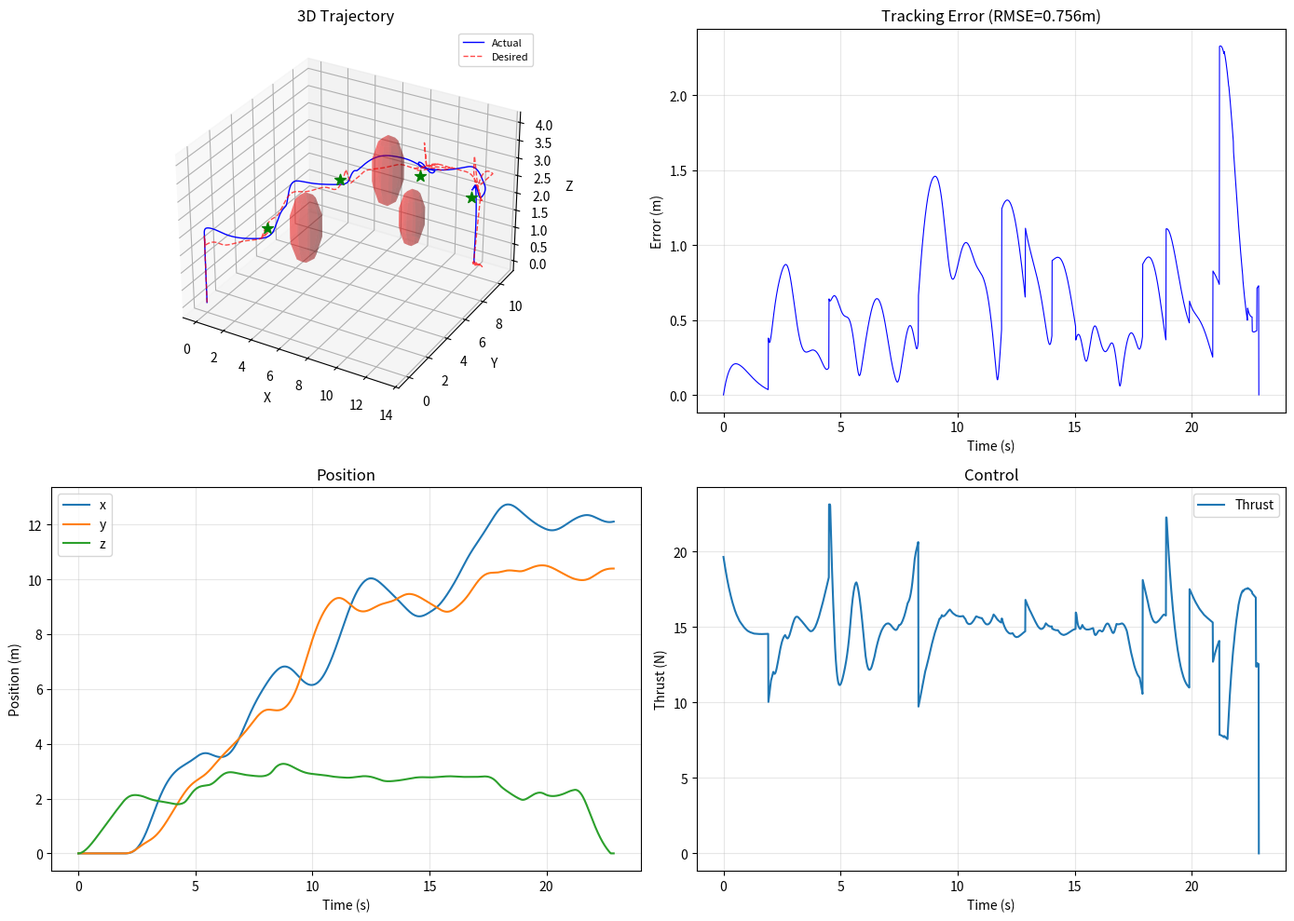

Generate this figure with matplotlib:
#!/usr/bin/env python3
"""
Week 12: Capstone Integration Module
=====================================
TC70045E Robotics & Drone Engineering - Dr. Abdul Manan Khan, UWL

Self-contained integration module combining concepts from all 12 weeks:
- Quadrotor dynamics (Week 6)
- EKF state estimation (Week 2)
- A* path planning (Week 8)
- B-spline trajectory generation (Week 9)
- PID/LQR controller (Week 11)
- Obstacle detection (Week 10)
"""

import numpy as np
from scipy.interpolate import make_interp_spline
from scipy.linalg import solve_continuous_are
from scipy.ndimage import binary_dilation
import heapq
import time
import matplotlib
matplotlib.use('Agg')
import matplotlib.pyplot as plt
from dataclasses import dataclass
from typing import List, Tuple, Optional, Dict
import logging

logging.basicConfig(level=logging.INFO, format='%(asctime)s [%(levelname)s] %(message)s')
logger = logging.getLogger(__name__)


@dataclass
class QuadrotorParams:
    mass: float = 1.5
    Ixx: float = 0.0348
    Iyy: float = 0.0459
    Izz: float = 0.0977
    arm_length: float = 0.25
    g: float = 9.81
    max_thrust: float = 30.0
    max_torque: float = 5.0


class QuadrotorDynamics:
    """6-DOF quadrotor simulator. State: [x,y,z,vx,vy,vz,phi,theta,psi,p,q,r]."""

    def __init__(self, params=None):
        self.params = params or QuadrotorParams()
        self.state = np.zeros(12)

    def reset(self, position=None):
        self.state = np.zeros(12)
        if position is not None:
            self.state[0:3] = position

    def get_position(self):
        return self.state[0:3].copy()

    def get_velocity(self):
        return self.state[3:6].copy()

    def get_attitude(self):
        return self.state[6:9].copy()

    def get_angular_velocity(self):
        return self.state[9:12].copy()

    def step(self, control, dt):
        p = self.params
        T = np.clip(control[0], 0, p.max_thrust)
        # control[1:4] are desired angles (phi_d, theta_d, psi_d)
        # Inner-loop PD attitude controller converts to torques
        phi_d = np.clip(control[1], -np.pi/4, np.pi/4)
        theta_d = np.clip(control[2], -np.pi/4, np.pi/4)
        psi_d = control[3]
        phi, theta, psi = self.state[6:9]
        pp, qq, rr = self.state[9:12]
        kp_att, kd_att = 8.0, 3.0
        tau_x = kp_att*(phi_d - phi) - kd_att*pp
        tau_y = kp_att*(theta_d - theta) - kd_att*qq
        tau_z = 2.0*(psi_d - psi) - 1.0*rr
        tau = np.clip(np.array([tau_x, tau_y, tau_z]), -p.max_torque, p.max_torque)
        u = np.array([T, tau[0], tau[1], tau[2]])

        def f(s, u):
            _x, _y, _z, vx, vy, vz, phi, th, psi, pp, qq, rr = s
            cphi, sphi = np.cos(phi), np.sin(phi)
            cth, sth = np.cos(th), np.sin(th)
            cpsi, spsi = np.cos(psi), np.sin(psi)
            ax = (u[0]/p.mass)*(cpsi*sth*cphi + spsi*sphi)
            ay = (u[0]/p.mass)*(spsi*sth*cphi - cpsi*sphi)
            az = (u[0]/p.mass)*(cth*cphi) - p.g
            dp = (u[1] + (p.Iyy-p.Izz)*qq*rr)/p.Ixx
            dq = (u[2] + (p.Izz-p.Ixx)*pp*rr)/p.Iyy
            dr = (u[3] + (p.Ixx-p.Iyy)*pp*qq)/p.Izz
            cth_s = max(abs(cth), 1e-6)*np.sign(cth) if abs(cth) > 1e-10 else 1e-6
            dphi = pp + (sphi*sth/cth_s)*qq + (cphi*sth/cth_s)*rr
            dtheta = cphi*qq - sphi*rr
            dpsi = (sphi/cth_s)*qq + (cphi/cth_s)*rr
            return np.array([vx, vy, vz, ax, ay, az, dphi, dtheta, dpsi, dp, dq, dr])

        k1 = f(self.state, u)
        k2 = f(self.state + 0.5*dt*k1, u)
        k3 = f(self.state + 0.5*dt*k2, u)
        k4 = f(self.state + dt*k3, u)
        self.state += (dt/6.0)*(k1 + 2*k2 + 2*k3 + k4)
        # Clamp angles and angular rates for stability
        self.state[6:9] = np.clip(self.state[6:9], -np.pi/2, np.pi/2)
        self.state[9:12] = np.clip(self.state[9:12], -10.0, 10.0)
        if self.state[2] < 0:
            self.state[2] = 0
            self.state[5] = max(0, self.state[5])
        return self.state.copy()

    def add_noise(self, std=0.001):
        n = np.random.randn(12)*std
        n[0:3] *= 0.1
        n[6:9] *= 0.05
        self.state += n


class IMUSensor:
    def __init__(self, accel_noise=0.1, gyro_noise=0.01, accel_bias=0.02, gyro_bias=0.005):
        self.an = accel_noise
        self.gn = gyro_noise
        self.ab = np.random.randn(3)*accel_bias
        self.gb = np.random.randn(3)*gyro_bias

    def measure(self, true_accel, true_gyro):
        return (true_accel + self.ab + np.random.randn(3)*self.an,
                true_gyro + self.gb + np.random.randn(3)*self.gn)


class GPSSensor:
    def __init__(self, noise_std=0.5, dropout_prob=0.02):
        self.ns = noise_std
        self.dp = dropout_prob

    def measure(self, true_pos):
        if np.random.random() < self.dp:
            return None
        return true_pos + np.random.randn(3)*self.ns


class ObstacleDetector:
    def __init__(self, max_range=8.0, noise_std=0.1, fp_rate=0.01):
        self.mr = max_range
        self.ns = noise_std
        self.fp = fp_rate

    def detect(self, drone_pos, obstacles):
        dets = []
        for c, r in obstacles:
            if np.linalg.norm(drone_pos - c) < self.mr:
                nc = c + np.random.randn(3)*self.ns
                nr = max(0.1, r + np.random.randn()*self.ns*0.5)
                dets.append((nc, nr))
        if np.random.random() < self.fp:
            dets.append((drone_pos + np.random.randn(3)*3.0, 0.3))
        return dets


class EKF:
    """Extended Kalman Filter. State: [x,y,z,vx,vy,vz,phi,theta,psi]."""

    def __init__(self):
        self.n = 9
        self.x = np.zeros(self.n)
        self.P = np.eye(self.n)*0.1
        self.Q = np.diag([0.01]*3 + [0.1]*3 + [0.01]*3)
        self.R_gps = np.diag([0.25, 0.25, 0.25])

    def predict(self, dt, accel=None, gyro=None):
        x = self.x.copy()
        if accel is not None:
            phi, th, psi = x[6], x[7], x[8]
            cp, sp = np.cos(phi), np.sin(phi)
            ct, st = np.cos(th), np.sin(th)
            cps, sps = np.cos(psi), np.sin(psi)
            R = np.array([[cps*ct, cps*st*sp-sps*cp, cps*st*cp+sps*sp],
                          [sps*ct, sps*st*sp+cps*cp, sps*st*cp-cps*sp],
                          [-st, ct*sp, ct*cp]])
            a_w = R @ accel + np.array([0, 0, -9.81])
            x[0:3] += x[3:6]*dt + 0.5*a_w*dt**2
            x[3:6] += a_w*dt
        else:
            x[0:3] += x[3:6]*dt
        if gyro is not None:
            x[6:9] += gyro*dt
        F = np.eye(self.n)
        F[0,3] = F[1,4] = F[2,5] = dt
        self.x = x
        self.P = F @ self.P @ F.T + self.Q*dt

    def update_gps(self, gps_pos):
        H = np.zeros((3, self.n))
        H[0,0] = H[1,1] = H[2,2] = 1
        y = gps_pos - H @ self.x
        S = H @ self.P @ H.T + self.R_gps
        K = self.P @ H.T @ np.linalg.inv(S)
        self.x += K @ y
        self.P = (np.eye(self.n) - K @ H) @ self.P

    def get_position(self):
        return self.x[0:3].copy()

    def get_velocity(self):
        return self.x[3:6].copy()


class OccupancyGrid3D:
    def __init__(self, bounds, resolution=0.5):
        self.bmin = np.array(bounds[0], dtype=float)
        self.bmax = np.array(bounds[1], dtype=float)
        self.res = resolution
        self.shape = np.ceil((self.bmax - self.bmin)/resolution).astype(int)
        self.grid = np.zeros(self.shape, dtype=float)

    def w2g(self, pos):
        return np.clip(((pos - self.bmin)/self.res).astype(int), 0, self.shape-1)

    def g2w(self, idx):
        return self.bmin + (idx + 0.5)*self.res

    def is_occupied(self, pos):
        i = self.w2g(pos)
        return self.grid[i[0], i[1], i[2]] > 0.5

    def add_obstacle_sphere(self, center, radius):
        rc = int(np.ceil(radius/self.res))
        ci = self.w2g(center)
        for dx in range(-rc, rc+1):
            for dy in range(-rc, rc+1):
                for dz in range(-rc, rc+1):
                    idx = ci + np.array([dx, dy, dz])
                    if np.all(idx >= 0) and np.all(idx < self.shape):
                        if np.linalg.norm(self.g2w(idx) - center) <= radius:
                            self.grid[idx[0], idx[1], idx[2]] = 1.0


class AStarPlanner:
    def __init__(self, grid, safety_margin=0.5):
        self.grid = grid
        self.sm = safety_margin
        self._inflated = None
        self._inflate()

    def _inflate(self):
        r = int(np.ceil(self.sm/self.grid.res))
        struct = np.zeros((2*r+1,)*3)
        for dx in range(-r, r+1):
            for dy in range(-r, r+1):
                for dz in range(-r, r+1):
                    if dx*dx+dy*dy+dz*dz <= r*r:
                        struct[dx+r, dy+r, dz+r] = 1
        self._inflated = binary_dilation(self.grid.grid > 0.5, structure=struct).astype(float)

    def plan(self, start, goal, timeout=5.0):
        si = tuple(self.grid.w2g(start))
        gi = tuple(self.grid.w2g(goal))
        if self._inflated[si] > 0.5 or self._inflated[gi] > 0.5:
            return []
        t0 = time.time()
        nbrs = []
        for dx in [-1,0,1]:
            for dy in [-1,0,1]:
                for dz in [-1,0,1]:
                    if dx==0 and dy==0 and dz==0:
                        continue
                    nbrs.append((dx,dy,dz,np.sqrt(dx*dx+dy*dy+dz*dz)))
        def h(a, b):
            return np.sqrt(sum((ai-bi)**2 for ai,bi in zip(a,b)))*self.grid.res
        oset = [(h(si,gi), 0, si)]
        came = {}
        gs = {si: 0}
        closed = set()
        while oset:
            if time.time()-t0 > timeout:
                return []
            _, g, cur = heapq.heappop(oset)
            if cur == gi:
                path = [self.grid.g2w(np.array(gi))]
                n = gi
                while n in came:
                    n = came[n]
                    path.append(self.grid.g2w(np.array(n)))
                path.reverse()
                return path
            if cur in closed:
                continue
            closed.add(cur)
            for dx,dy,dz,c in nbrs:
                nx = (cur[0]+dx, cur[1]+dy, cur[2]+dz)
                if not (0<=nx[0]<self.grid.shape[0] and 0<=nx[1]<self.grid.shape[1] and 0<=nx[2]<self.grid.shape[2]):
                    continue
                if self._inflated[nx] > 0.5 or nx in closed:
                    continue
                ng = g + c*self.grid.res
                if nx not in gs or ng < gs[nx]:
                    gs[nx] = ng
                    heapq.heappush(oset, (ng + h(nx,gi), ng, nx))
                    came[nx] = cur
        return []


class BSplineTrajectory:
    def __init__(self, degree=3):
        self.degree = degree
        self.splines = None
        self.total_time = 0.0

    def generate(self, waypoints, total_time=None, velocity=2.0):
        if len(waypoints) < 2:
            return False
        pts = np.array(waypoints)
        dists = [0.0]
        for i in range(1, len(pts)):
            dists.append(dists[-1] + np.linalg.norm(pts[i]-pts[i-1]))
        td = dists[-1]
        if total_time is None:
            total_time = max(td/velocity, 1.0)
        self.total_time = total_time
        t_p = np.array(dists)/max(td, 1e-6)*total_time
        k = min(self.degree, len(pts)-1)
        self.splines = []
        for d in range(3):
            try:
                self.splines.append(make_interp_spline(t_p, pts[:, d], k=k))
            except Exception:
                self.splines.append(make_interp_spline(t_p, pts[:, d], k=1))
        return True

    def evaluate(self, t):
        t = np.clip(t, 0, self.total_time)
        return np.array([float(s(t)) for s in self.splines])

    def evaluate_derivative(self, t, order=1):
        t = np.clip(t, 0, self.total_time)
        try:
            return np.array([float(s.derivative(order)(t)) for s in self.splines])
        except Exception:
            dt = 0.001
            return (self.evaluate(min(t+dt, self.total_time)) - self.evaluate(t))/dt

    def get_total_time(self):
        return self.total_time


class PIDController:
    def __init__(self, kp=None, ki=None, kd=None):
        self.kp = kp if kp is not None else np.array([6.0, 6.0, 8.0])
        self.ki = ki if ki is not None else np.array([0.5, 0.5, 1.0])
        self.kd = kd if kd is not None else np.array([4.0, 4.0, 5.0])
        self.integral = np.zeros(3)
        self.params = QuadrotorParams()

    def reset(self):
        self.integral = np.zeros(3)

    def compute(self, pos, vel, pos_des, vel_des, yaw, dt):
        err = pos_des - pos
        derr = vel_des - vel
        self.integral = np.clip(self.integral + err*dt, -5, 5)
        a_des = self.kp*err + self.ki*self.integral + self.kd*derr
        # Clamp lateral accelerations to prevent aggressive tilting
        a_des[0] = np.clip(a_des[0], -3.0, 3.0)
        a_des[1] = np.clip(a_des[1], -3.0, 3.0)
        a_des[2] = np.clip(a_des[2], -5.0, 5.0)
        a_des[2] += self.params.g
        thrust = np.clip(self.params.mass*np.linalg.norm(a_des), 0, self.params.max_thrust)
        if thrust > 0.1:
            phi_d = np.arcsin(np.clip(self.params.mass*(a_des[0]*np.sin(yaw)-a_des[1]*np.cos(yaw))/thrust, -0.5, 0.5))
            theta_d = np.arcsin(np.clip(self.params.mass*(a_des[0]*np.cos(yaw)+a_des[1]*np.sin(yaw))/(thrust*np.cos(phi_d+1e-10)), -0.5, 0.5))
        else:
            phi_d = theta_d = 0.0
        return np.array([thrust, phi_d, theta_d, 0.0])


class LQRController:
    def __init__(self):
        self.params = QuadrotorParams()
        A = np.zeros((6,6)); A[0,1]=A[2,3]=A[4,5]=1
        B = np.zeros((6,3)); B[1,0]=B[3,1]=B[5,2]=1
        Q = np.diag([10,2,10,2,15,3]); R = np.diag([1,1,1])
        P = solve_continuous_are(A, B, Q, R)
        self.K = np.linalg.inv(R) @ B.T @ P

    def compute(self, pos, vel, pos_des, vel_des, yaw, dt):
        s = np.array([pos[0],vel[0],pos[1],vel[1],pos[2],vel[2]])
        r = np.array([pos_des[0],vel_des[0],pos_des[1],vel_des[1],pos_des[2],vel_des[2]])
        a_des = self.K @ (r - s)
        # Clamp lateral accelerations to prevent aggressive tilting
        a_des[0] = np.clip(a_des[0], -3.0, 3.0)
        a_des[1] = np.clip(a_des[1], -3.0, 3.0)
        a_des[2] = np.clip(a_des[2], -5.0, 5.0)
        a_des[2] += self.params.g
        thrust = np.clip(self.params.mass*np.linalg.norm(a_des), 0, self.params.max_thrust)
        if thrust > 0.1:
            phi_d = np.arcsin(np.clip(self.params.mass*(a_des[0]*np.sin(yaw)-a_des[1]*np.cos(yaw))/thrust, -0.5, 0.5))
            theta_d = np.arcsin(np.clip(self.params.mass*(a_des[0]*np.cos(yaw)+a_des[1]*np.sin(yaw))/(thrust*np.cos(phi_d+1e-10)), -0.5, 0.5))
        else:
            phi_d = theta_d = 0.0
        return np.array([thrust, phi_d, theta_d, 0.0])


class HealthMonitor:
    def __init__(self):
        self.components = {}
        self.log = []

    def register(self, name, timeout):
        self.components[name] = {'timeout': timeout, 'last_seen': 0.0, 'status': 'OK'}

    def heartbeat(self, name, t):
        if name in self.components:
            self.components[name]['last_seen'] = t

    def check(self, t):
        status = {}
        for name, c in self.components.items():
            el = t - c['last_seen']
            c['status'] = 'CRITICAL' if el > c['timeout'] else ('WARNING' if el > c['timeout']*0.8 else 'OK')
            status[name] = c['status']
        self.log.append({'time': t, 'status': dict(status)})
        return status


class MissionState:
    IDLE = 'IDLE'
    TAKEOFF = 'TAKEOFF'
    NAVIGATE = 'NAVIGATE'
    REPLAN = 'REPLAN'
    HOVER = 'HOVER'
    LAND = 'LAND'
    COMPLETE = 'COMPLETE'
    EMERGENCY = 'EMERGENCY'


class MissionManager:
    def __init__(self, waypoints, takeoff_alt=2.0):
        self.waypoints = waypoints
        self.takeoff_alt = takeoff_alt
        self.state = MissionState.IDLE
        self.wp_idx = 0
        self.hover_pos = None
        self.log = []

    def get_state(self):
        return self.state

    def get_current_target(self, drone_pos):
        if self.state == MissionState.TAKEOFF:
            return np.array([drone_pos[0], drone_pos[1], self.takeoff_alt])
        elif self.state == MissionState.NAVIGATE and self.wp_idx < len(self.waypoints):
            return self.waypoints[self.wp_idx]
        elif self.state == MissionState.LAND:
            return np.array([drone_pos[0], drone_pos[1], 0.0])
        elif self.state == MissionState.HOVER and self.hover_pos is not None:
            return self.hover_pos
        return drone_pos

    def update(self, drone_pos, t):
        prev = self.state
        if self.state == MissionState.IDLE:
            self.state = MissionState.TAKEOFF
        elif self.state == MissionState.TAKEOFF:
            if abs(drone_pos[2] - self.takeoff_alt) < 0.3:
                self.state = MissionState.NAVIGATE
                self.wp_idx = 0
        elif self.state == MissionState.NAVIGATE:
            if self.wp_idx < len(self.waypoints):
                if np.linalg.norm(drone_pos - self.waypoints[self.wp_idx]) < 0.5:
                    self.wp_idx += 1
                    if self.wp_idx >= len(self.waypoints):
                        self.state = MissionState.LAND
            else:
                self.state = MissionState.LAND
        elif self.state == MissionState.LAND:
            if drone_pos[2] < 0.15:
                self.state = MissionState.COMPLETE
        if prev != self.state:
            self.log.append({'time': t, 'from': prev, 'to': self.state})
            logger.info(f"Mission: {prev} -> {self.state} at t={t:.1f}s")


class PerformanceLogger:
    def __init__(self):
        self.times = []
        self.positions = []
        self.desired_positions = []
        self.velocities = []
        self.controls = []
        self.tracking_errors = []
        self.estimation_errors = []
        self.mission_states = []
        self.planning_times = []

    def log(self, t, pos, pos_des, vel, control, est_error, mission_state):
        self.times.append(t)
        self.positions.append(pos.copy())
        self.desired_positions.append(pos_des.copy())
        self.velocities.append(vel.copy())
        self.controls.append(control.copy())
        self.tracking_errors.append(np.linalg.norm(pos - pos_des))
        self.estimation_errors.append(np.linalg.norm(est_error))
        self.mission_states.append(mission_state)

    def log_planning_time(self, dt):
        self.planning_times.append(dt)

    def compute_metrics(self):
        if not self.tracking_errors:
            return {}
        e = np.array(self.tracking_errors)
        return {
            'rmse': float(np.sqrt(np.mean(e**2))),
            'max_error': float(np.max(e)),
            'mean_error': float(np.mean(e)),
            'total_time': self.times[-1] - self.times[0] if len(self.times) > 1 else 0,
            'avg_planning_time': float(np.mean(self.planning_times)) if self.planning_times else 0,
            'mission_complete': self.mission_states[-1] == MissionState.COMPLETE if self.mission_states else False,
        }

    def get_arrays(self):
        return {k: np.array(v) for k, v in [
            ('times', self.times), ('positions', self.positions),
            ('desired', self.desired_positions), ('velocities', self.velocities),
            ('controls', self.controls), ('tracking_errors', self.tracking_errors),
            ('estimation_errors', self.estimation_errors)]}


class AutonomousDroneSystem:
    """Complete integrated autonomous drone system."""

    def __init__(self, controller_type='lqr', enable_replanning=True, sensor_noise_scale=1.0):
        self.drone = QuadrotorDynamics()
        self.imu = IMUSensor(accel_noise=0.1*sensor_noise_scale, gyro_noise=0.01*sensor_noise_scale)
        self.gps = GPSSensor(noise_std=0.5*sensor_noise_scale)
        self.detector = ObstacleDetector(max_range=8.0, noise_std=0.1*sensor_noise_scale)
        self.ekf = EKF()
        self.grid_map = None
        self.planner = None
        self.trajectory = BSplineTrajectory()
        self.controller_type = controller_type
        self.controller = PIDController() if controller_type == 'pid' else LQRController()
        self.mission = None
        self.enable_replanning = enable_replanning
        self.health = HealthMonitor()
        for n, to in [('ekf',0.1),('planner',2.0),('controller',0.05),('gps',1.0)]:
            self.health.register(n, to)
        self.perf = PerformanceLogger()
        self.t = 0.0
        self.dt = 0.01
        self.obstacles = []
        self.detected_obstacles = []
        self.traj_start_time = 0.0
        self.needs_replan = False

    def setup_environment(self, bounds, obstacles, waypoints, takeoff_alt=2.0):
        self.grid_map = OccupancyGrid3D(bounds)
        for c, r in obstacles:
            self.obstacles.append((np.array(c), r))
            self.grid_map.add_obstacle_sphere(np.array(c), r)
        self.planner = AStarPlanner(self.grid_map, safety_margin=0.5)
        self.mission = MissionManager([np.array(w) for w in waypoints], takeoff_alt)

    def plan_path(self, start, goal):
        t0 = time.time()
        path = self.planner.plan(start, goal)
        self.perf.log_planning_time(time.time()-t0)
        if len(path) < 2:
            return False
        self.trajectory.generate(path, velocity=1.5)
        self.traj_start_time = self.t
        self.health.heartbeat('planner', self.t)
        return True

    def run_mission(self, max_time=120.0, verbose=True):
        self.t = 0.0
        self.drone.reset(np.array([0.0, 0.0, 0.0]))
        self.ekf.x[0:3] = self.drone.get_position()
        if isinstance(self.controller, PIDController):
            self.controller.reset()
        takeoff_tgt = np.array([0.0, 0.0, self.mission.takeoff_alt])
        self.trajectory.generate([self.drone.get_position(), takeoff_tgt], velocity=1.0)
        self.traj_start_time = 0.0
        gps_timer = replan_cd = 0.0

        while self.t < max_time:
            tp = self.drone.get_position()
            tv = self.drone.get_velocity()
            ta = self.drone.get_attitude()
            tav = self.drone.get_angular_velocity()
            am, gm = self.imu.measure(np.array([0,0,9.81]), tav)
            gps_timer += self.dt
            gps_m = None
            if gps_timer >= 0.2:
                gps_m = self.gps.measure(tp)
                gps_timer = 0.0
                if gps_m is not None:
                    self.health.heartbeat('gps', self.t)
            # Use constant-velocity predict (more stable); GPS corrections handle position
            self.ekf.predict(self.dt, accel=None, gyro=None)
            if gps_m is not None:
                self.ekf.update_gps(gps_m)
            self.health.heartbeat('ekf', self.t)
            ep = self.ekf.get_position()
            ev = self.ekf.get_velocity()
            ee = ep - tp
            self.mission.update(ep, self.t)
            st = self.mission.get_state()
            if st == MissionState.COMPLETE:
                self.perf.log(self.t, tp, tp, tv, np.zeros(4), ee, st)
                break
            if int(self.t*2) > int((self.t-self.dt)*2):
                dets = self.detector.detect(ep, self.obstacles)
                if dets and self.enable_replanning:
                    new_o = []
                    for dc, dr in dets:
                        if not any(np.linalg.norm(dc-kc)<1.0 for kc,_ in self.detected_obstacles):
                            new_o.append((dc, dr))
                            self.detected_obstacles.append((dc, dr))
                    if new_o and replan_cd <= 0:
                        self.needs_replan = True
                        replan_cd = 2.0
            replan_cd -= self.dt
            if st == MissionState.NAVIGATE:
                tt = self.t - self.traj_start_time
                if self.needs_replan and self.enable_replanning:
                    tgt = self.mission.get_current_target(ep)
                    for c, r in self.detected_obstacles[-5:]:
                        self.grid_map.add_obstacle_sphere(c, r)
                    self.planner._inflate()
                    if self.plan_path(ep, tgt):
                        self.needs_replan = False
                        tt = 0.0
                if tt > self.trajectory.get_total_time():
                    tgt = self.mission.get_current_target(ep)
                    if np.linalg.norm(ep - tgt) > 0.5:
                        if not self.plan_path(ep, tgt):
                            # Fallback: direct trajectory if A* fails
                            self.trajectory.generate([ep, tgt], velocity=1.5)
                            self.traj_start_time = self.t
                        tt = 0.0
            if st in [MissionState.TAKEOFF, MissionState.NAVIGATE]:
                tt = self.t - self.traj_start_time
                pd = self.trajectory.evaluate(tt)
                vd = self.trajectory.evaluate_derivative(tt)
            elif st == MissionState.LAND:
                pd = self.mission.get_current_target(ep)
                vd = np.array([0,0,-0.5])
            else:
                pd = self.mission.get_current_target(ep)
                vd = np.zeros(3)
            yaw = self.drone.get_attitude()[2]
            # Inner-loop uses high-rate onboard state (tp, tv); outer-loop uses EKF (ep)
            ctrl = self.controller.compute(tp, tv, pd, vd, yaw, self.dt)
            self.health.heartbeat('controller', self.t)
            self.drone.add_noise(0.0005)
            self.drone.step(ctrl, self.dt)
            self.perf.log(self.t, tp, pd, tv, ctrl, ee, st)
            self.t += self.dt

        metrics = self.perf.compute_metrics()
        if verbose:
            logger.info(f"Metrics: {metrics}")
        return metrics


def demo_mission():
    system = AutonomousDroneSystem(controller_type='lqr', enable_replanning=True)
    bounds = ([-2,-2,-0.5], [15,15,8])
    obstacles = [([5,3,2],1.0), ([8,7,3],1.0), ([11,5,2.5],0.8)]
    waypoints = [[3,2,2], [6,5,3], [9,9,2.5], [12,10,2]]
    system.setup_environment(bounds, obstacles, waypoints)
    metrics = system.run_mission(max_time=80.0)
    data = system.perf.get_arrays()
    fig = plt.figure(figsize=(14,10))
    ax3d = fig.add_subplot(2,2,1, projection='3d')
    p = data['positions']; d = data['desired']
    ax3d.plot(p[:,0],p[:,1],p[:,2],'b-',lw=1,label='Actual')
    ax3d.plot(d[:,0],d[:,1],d[:,2],'r--',lw=1,alpha=0.7,label='Desired')
    for c,r in obstacles:
        u,v = np.mgrid[0:2*np.pi:10j,0:np.pi:6j]
        ax3d.plot_surface(c[0]+r*np.cos(u)*np.sin(v),c[1]+r*np.sin(u)*np.sin(v),c[2]+r*np.cos(v),alpha=0.3,color='red')
    for w in waypoints:
        ax3d.scatter(*w,c='green',s=80,marker='*')
    ax3d.set_xlabel('X'); ax3d.set_ylabel('Y'); ax3d.set_zlabel('Z')
    ax3d.set_title('3D Trajectory'); ax3d.legend(fontsize=8)
    ax2 = fig.add_subplot(2,2,2)
    ax2.plot(data['times'],data['tracking_errors'],'b-',lw=0.8)
    ax2.set_xlabel('Time (s)'); ax2.set_ylabel('Error (m)')
    ax2.set_title(f"Tracking Error (RMSE={metrics.get('rmse',0):.3f}m)"); ax2.grid(True,alpha=0.3)
    ax3 = fig.add_subplot(2,2,3)
    ax3.plot(data['times'],p[:,0],label='x'); ax3.plot(data['times'],p[:,1],label='y'); ax3.plot(data['times'],p[:,2],label='z')
    ax3.set_xlabel('Time (s)'); ax3.set_ylabel('Position (m)'); ax3.set_title('Position'); ax3.legend(); ax3.grid(True,alpha=0.3)
    ax4 = fig.add_subplot(2,2,4)
    ax4.plot(data['times'],data['controls'][:,0],label='Thrust')
    ax4.set_xlabel('Time (s)'); ax4.set_ylabel('Thrust (N)'); ax4.set_title('Control'); ax4.legend(); ax4.grid(True,alpha=0.3)
    plt.tight_layout()
    plt.savefig('week12_capstone_demo.png',dpi=150,bbox_inches='tight')
    logger.info("Saved: week12_capstone_demo.png"); plt.close()
    return metrics


def main():
    print("="*60)
    print("Week 12: Capstone Integration Module")
    print("TC70045E - Dr. Abdul Manan Khan, UWL")
    print("="*60)
    metrics = demo_mission()
    print("\nFinal Metrics:")
    for k,v in metrics.items():
        print(f"  {k}: {v}")


if __name__ == '__main__':
    main()
